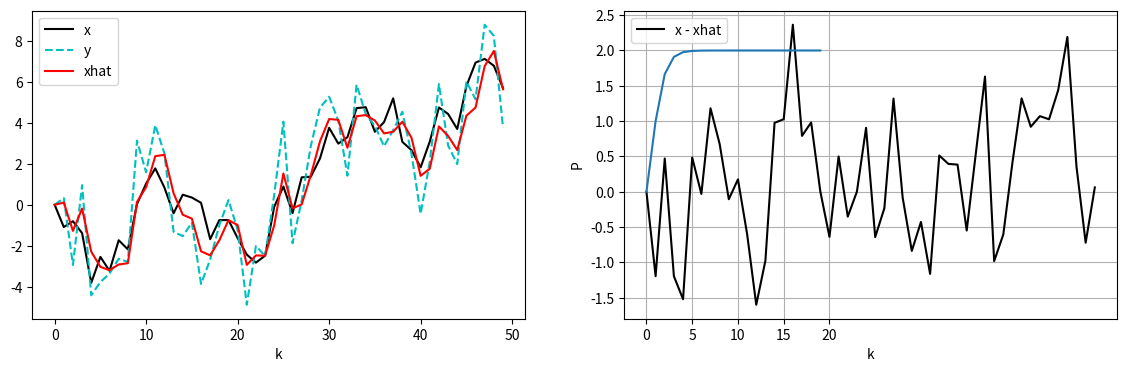
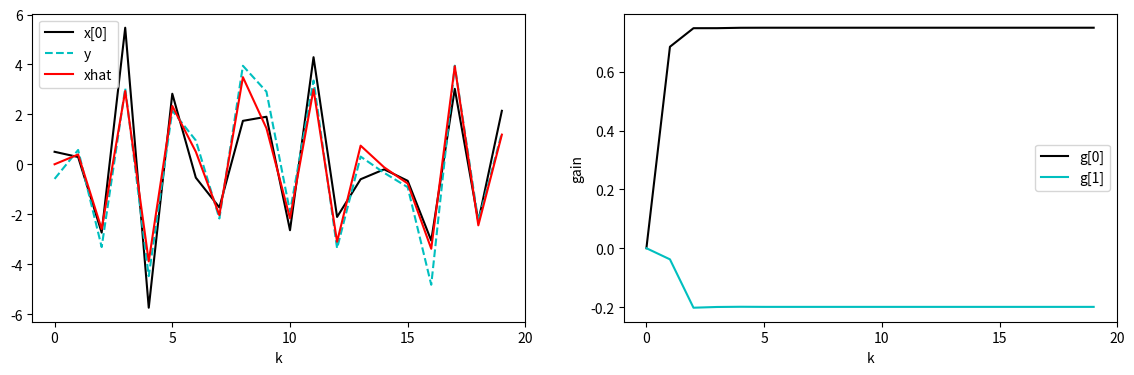

Recreate these plots in Python, in order.
#!/usr/bin/env python
# coding: utf-8

# # 離散時間線形のカルマンフィルタ
# 1次系と2次系のシミュレーション

# In[ ]:


# -*- coding: utf-8 -*-
import numpy as np
import scipy.stats as stats

import matplotlib.pyplot as plt

# get_ipython().run_line_magic('matplotlib', 'inline')


# In[ ]:


np.random.seed(123)
# System Information
a, b, c = 1, 1, 1
sigma_v = 1.0
sigma_w = np.sqrt(2.0)

# Initial values
x = 0.0
xhat = 0.0
P = 0.001

num = 500 # the number of simulation step
x_data = np.zeros(num)
y_data = np.zeros(num)
xhat_data = np.zeros(num)
P_data    = np.zeros(num)

x_data[0] = x
xhat_data[0] = xhat
P_data[0] = P

for k in range(1, num):
    # System
    x = a*x + stats.norm.rvs(loc=0.0, scale=sigma_v, size=1)
    y = c*x + stats.norm.rvs(loc=0.0, scale=sigma_w, size=1)
    x_data[k] = x
    y_data[k] = y
# Kalman Filter
    # Prediction
    xhat = a*xhat
    P = a*P*a + (sigma_v**2)*(b*b)
    P_data[k] = P
    # Filterling
    g = P*c/(c*P*c+sigma_w**2)
    xhat = xhat + g*(y-c*xhat)
    xhat_data[k] = xhat
    P = (1 - g*c)*P


# In[ ]:


fig, ax = plt.subplots(ncols=2, figsize=(14,4))

nn = 50

ax[0].plot(x_data[:nn], c='k', label='x')
ax[0].plot(y_data[:nn], c='c', label='y', linestyle='dashed')
ax[0].plot(xhat_data[:nn], c='r', label='xhat')
ax[0].set_xlabel('k')
ax[0].legend()

ax[1].plot( (x_data[:nn]-xhat_data[:nn]), c='k', label='x - xhat')
ax[1].set_xlabel('k')
ax[1].legend()
ax[1].grid()

#plt.savefig('fig_SM_KalmanFilter_1st.png', bbox_inches='tight')
plt.show()


# In[ ]:


nn=20
plt.plot(P_data[:nn])
plt.xlabel('k')
plt.ylabel('P')
plt.xticks(np.arange(0,nn+1,5))

#plt.savefig('fig_SM_KalmanFilter_1st_gain.png', bbox_inches='tight')
plt.show()


# In[ ]:


#定常ゲインを見る
print(g)


# ## 2次系

# #### 対象システムの出力$y(k)$を先に計算して，配列に格納する

# In[ ]:


np.random.seed(123)

A = np.array([[-1.2, -0.52], [1.0, 0.0]])
b = np.array([[1.0], [0.0]]) # column vector
c = np.array([[1.0], [0.0]]) # column vector
sigma_v = np.sqrt(2)
sigma_w = 1.0

# Initial values
x = np.array([[0.5],[1.0]])

num = 200
x0 = np.zeros(num) # store x[0]
x0[0] = x[0]
y = np.zeros(num)
y[0] = np.dot(c.T, x) + stats.norm.rvs(loc=0.0, scale=sigma_w, size=1)

g0 = np.zeros(num) # store g[0]
g1 = np.zeros(num) # store g[1]

for k in range(1,num):
    x = np.dot(A,x) + b*stats.norm.rvs(loc=0.0, scale=sigma_v, size=1)
    x0[k] = x[0]
    y[k] = np.dot(c.T, x) + stats.norm.rvs(loc=0.0, scale=sigma_w, size=1)


# #### カルマンフィルタ

# In[ ]:


# Initial values
P  = np.eye(2,2)*0.1
UnitMat = np.eye(2,2) # Unit Matrix
xhat = np.array([[0.0], [0.0]])
xhat_data = np.zeros(num)
xhat_data[0] = xhat[0]

for k in range(1, num):
    # Prediction
    xhat = np.dot(A, xhat)
    P = np.dot( np.dot(A,P), A.T) + (sigma_v**2)*np.dot(b, b.T)
    # Filterling
    g = np.dot(P,c)/(np.dot( np.dot(c.T,P),c)  + (sigma_w**2) )
    g0[k] = g[0]
    g1[k] = g[1]
    xhat = xhat + g*(y[k] - np.dot(c.T,xhat))
    xhat_data[k] = xhat[0]
    P = np.dot( (UnitMat - np.dot(g,c.T)), P)


# In[ ]:


fig, ax = plt.subplots(ncols=2, figsize=(14,4))

nn = 20
ax[0].plot(x0[:nn], c='k', label='x[0]')
ax[0].plot(y[:nn], c='c', label='y', linestyle='dashed')
ax[0].plot(xhat_data[:nn], c='r', label='xhat')
ax[0].set_xlabel('k')
ax[0].set_xticks(np.arange(0,nn+1,5))
ax[0].legend()

ax[1].plot( (g0[:nn]), c='k', label='g[0]')
ax[1].plot( (g1[:nn]), c='c', label='g[1]')
ax[1].set_xlabel('k')
ax[1].set_ylabel('gain')
ax[1].set_xticks(np.arange(0,nn+1,5))
ax[1].legend()

#plt.savefig('fig_SM_KalmanFilter_2nd.png', bbox_inches='tight')
plt.show()


# #### 行列Aの固有値を調べる。

# In[ ]:


eig_val, eig_vec = np.linalg.eig(A)
print(eig_val)
print(abs(eig_val))

